Run: headless pygame with SDL's dummy video driver; simulated clock (each Clock.tick advances the game by its frame time, no real sleeping); random seed 0; keys injected as events and as key.get_pressed() state; no mouse input.
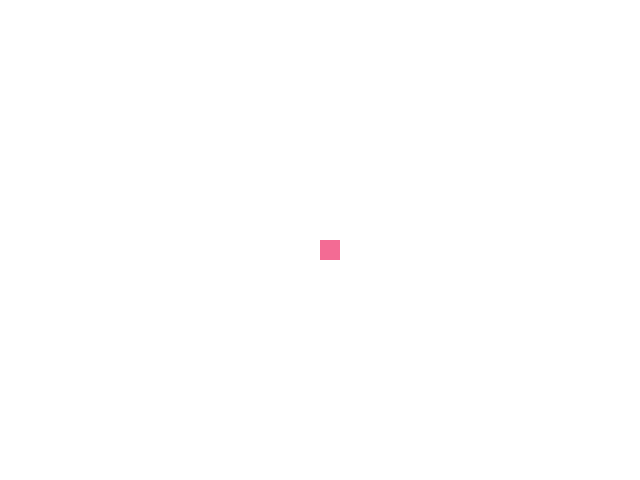
Frame 1 of 4 · flips 1–60 · no input
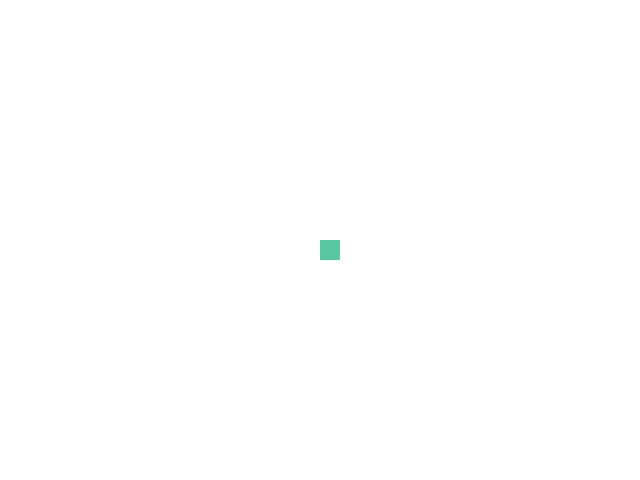
Frame 2 of 4 · flips 61–180 · tapped SPACE, RETURN · held RIGHT (→), D
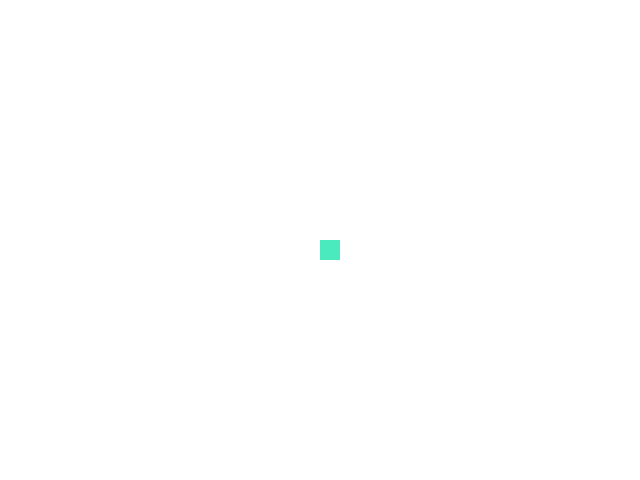
Frame 3 of 4 · flips 181–300 · held DOWN (↓), S
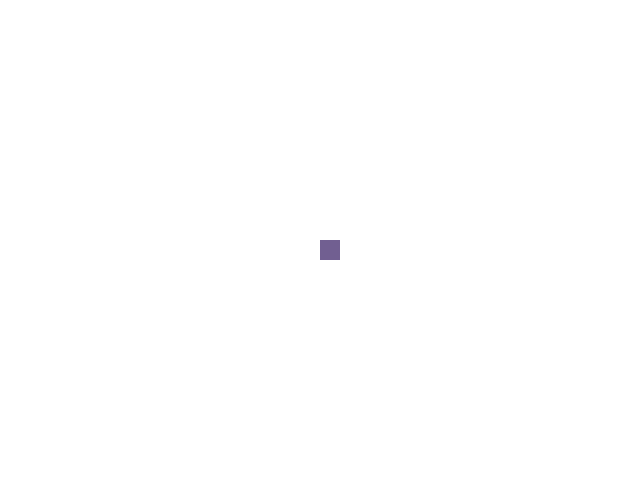
Frame 4 of 4 · flips 301–420 · held LEFT (←), A, UP (↑), W

The pygame program that drew these frames:

import pygame
from pygame.locals import *

import random
import sys

WHITE = (255, 255, 255)
BLACK = (  0,   0,   0)

DISPLAY = (640, 480)
screen = pygame.display.set_mode(DISPLAY)
screen.fill(WHITE)
pygame.display.flip()

class FloatingTile:
    def __init__(self, colour, x, y):
        self.colour = colour
        
        self.xvel = random.randrange(-3, 3)
        self.yvel = random.randrange(-3, 3)
    
        self.rect = pygame.Rect(x, y, 20, 20)
    def collide(self):
        """ collide tile with edges of screen """
        if self.rect.left < 0 or self.rect.right > 640:
            self.xvel = -self.xvel + (random.randrange(-3, 3) * random.randrange(-1, 1))
        if self.rect.top < 0 or self.rect.bottom > 480:
            self.yvel = -self.yvel + (random.randrange(-3, 3) * random.randrange(-1, 1))
    def draw(self):
        """ draw tile to screen with size 20 and random colour """
        red = random.randrange(255)
        green = random.randrange(255)
        blue = random.randrange(255)
        pygame.draw.rect(screen, (red, green, blue), self.rect)
        pygame.display.flip()
    def erase(self):
        """ draw white version of tile """
        pygame.draw.rect(screen, WHITE, self.rect)
        pygame.display.flip()
    def move(self):
        """ move tile via x and y velocity """
        self.rect.move_ip((self.xvel, self.yvel))

tile = FloatingTile(BLACK, 320, 240)

while True:
    for event in pygame.event.get():
        if event.type == pygame.QUIT:
            sys.exit(0)
        if event.type == pygame.KEYDOWN:
            if event.key == K_ESCAPE:
                sys.exit(0)
    tile.draw()
    tile.move()
    tile.collide()
